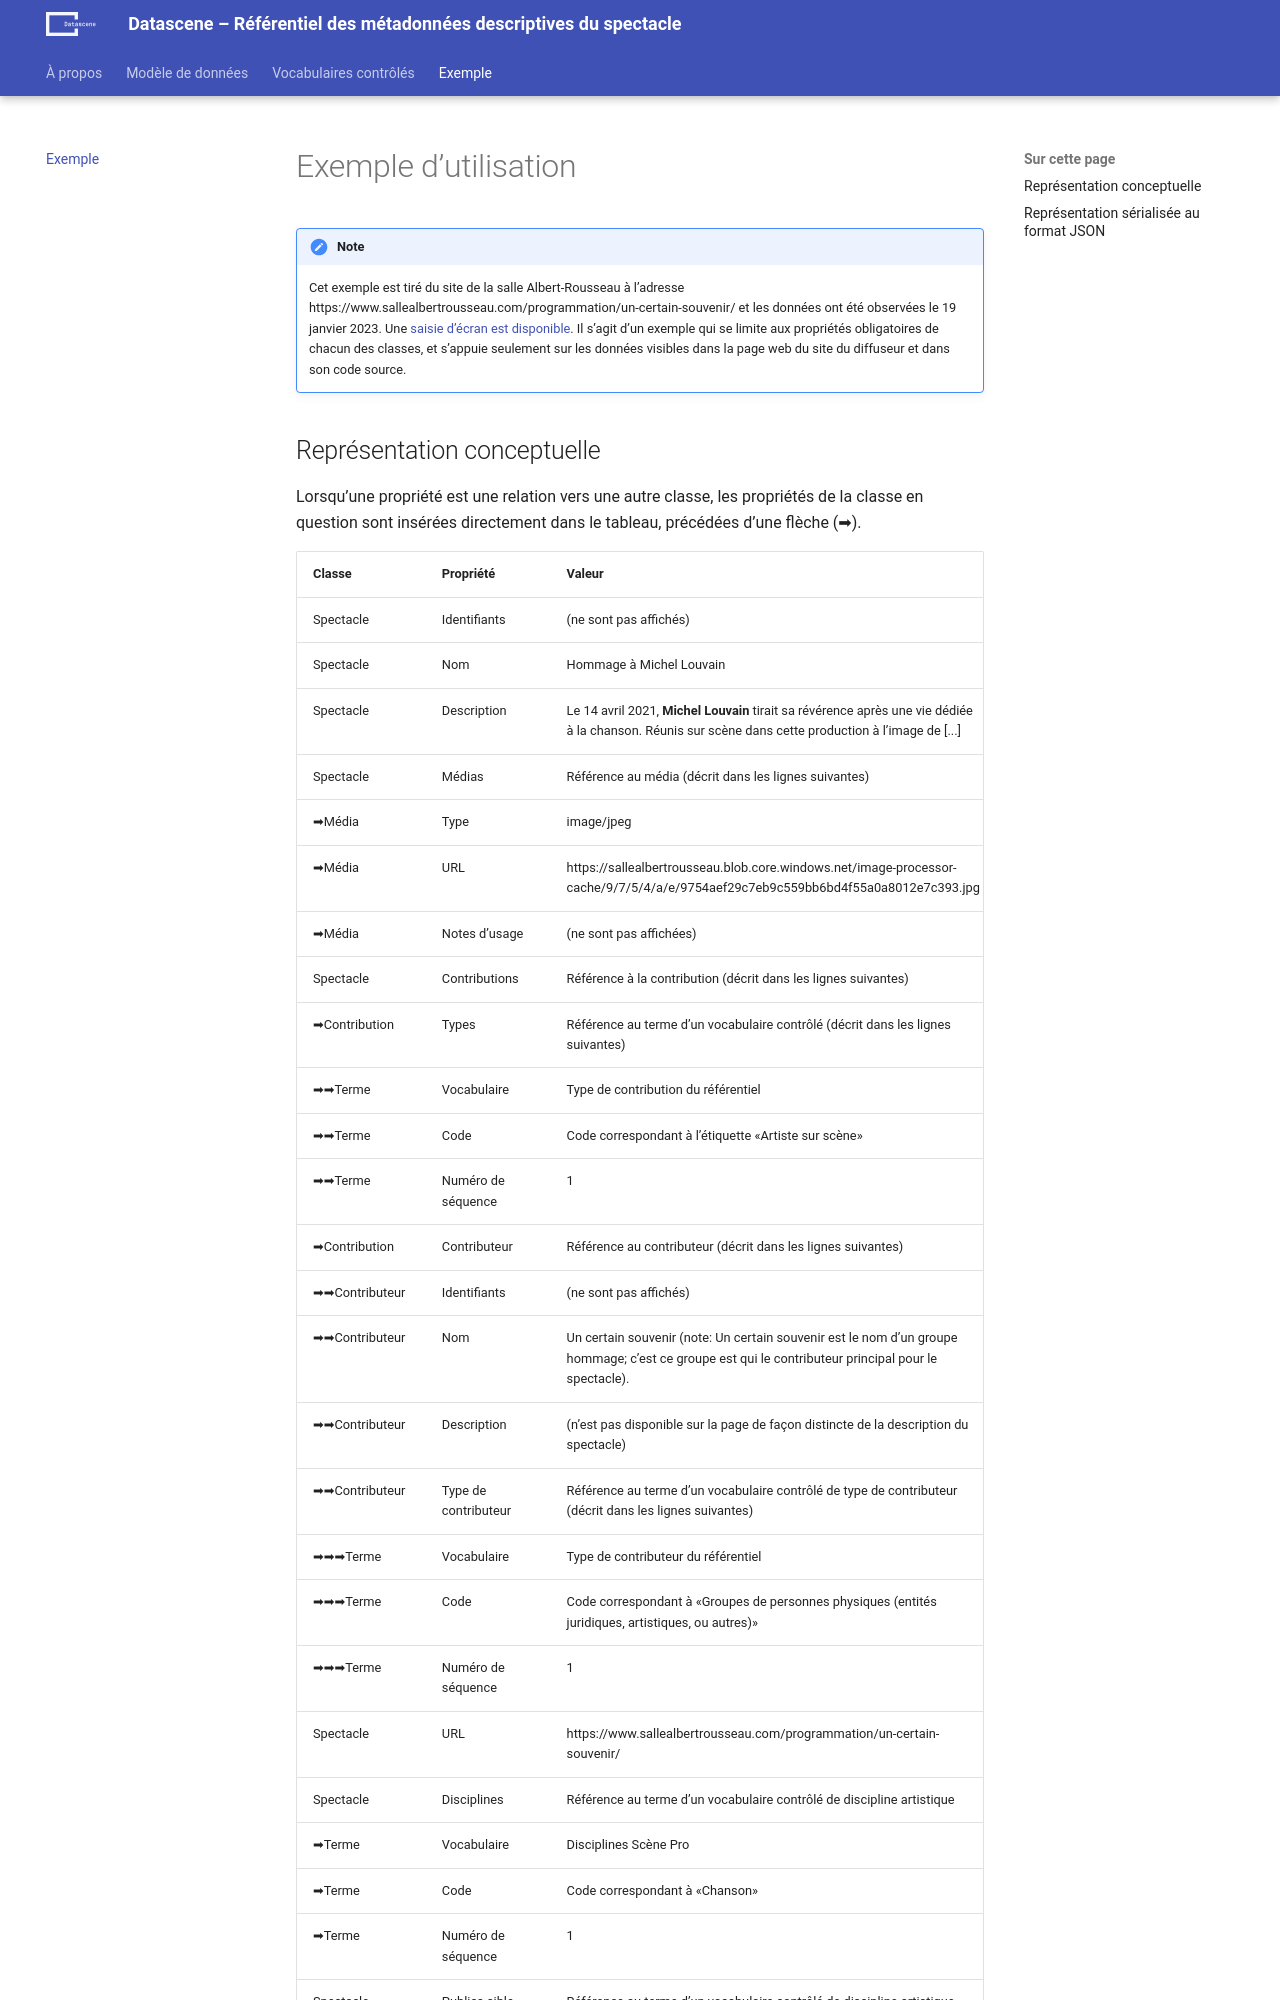

repository: a10s-ca/referentiel · page: references/exemples/index.html · generator: mkdocs

# Exemple d’utilisation

!!! note

    Cet exemple est tiré du site de la salle Albert-Rousseau à l’adresse https://www.sallealbertrousseau.com/programmation/un-certain-souvenir/ et les données ont été observées le 19 janvier 2023. Une [saisie d’écran est disponible](https://drive.google.com/file/d/1DUE5_ZqLqeq-rOYbCj8iCAyaNBOr5OGo/view?usp=sharing). Il s’agit d’un exemple qui se limite aux propriétés obligatoires de chacun des classes, et s’appuie seulement sur les données visibles dans la page web du site du diffuseur et dans son code source.
